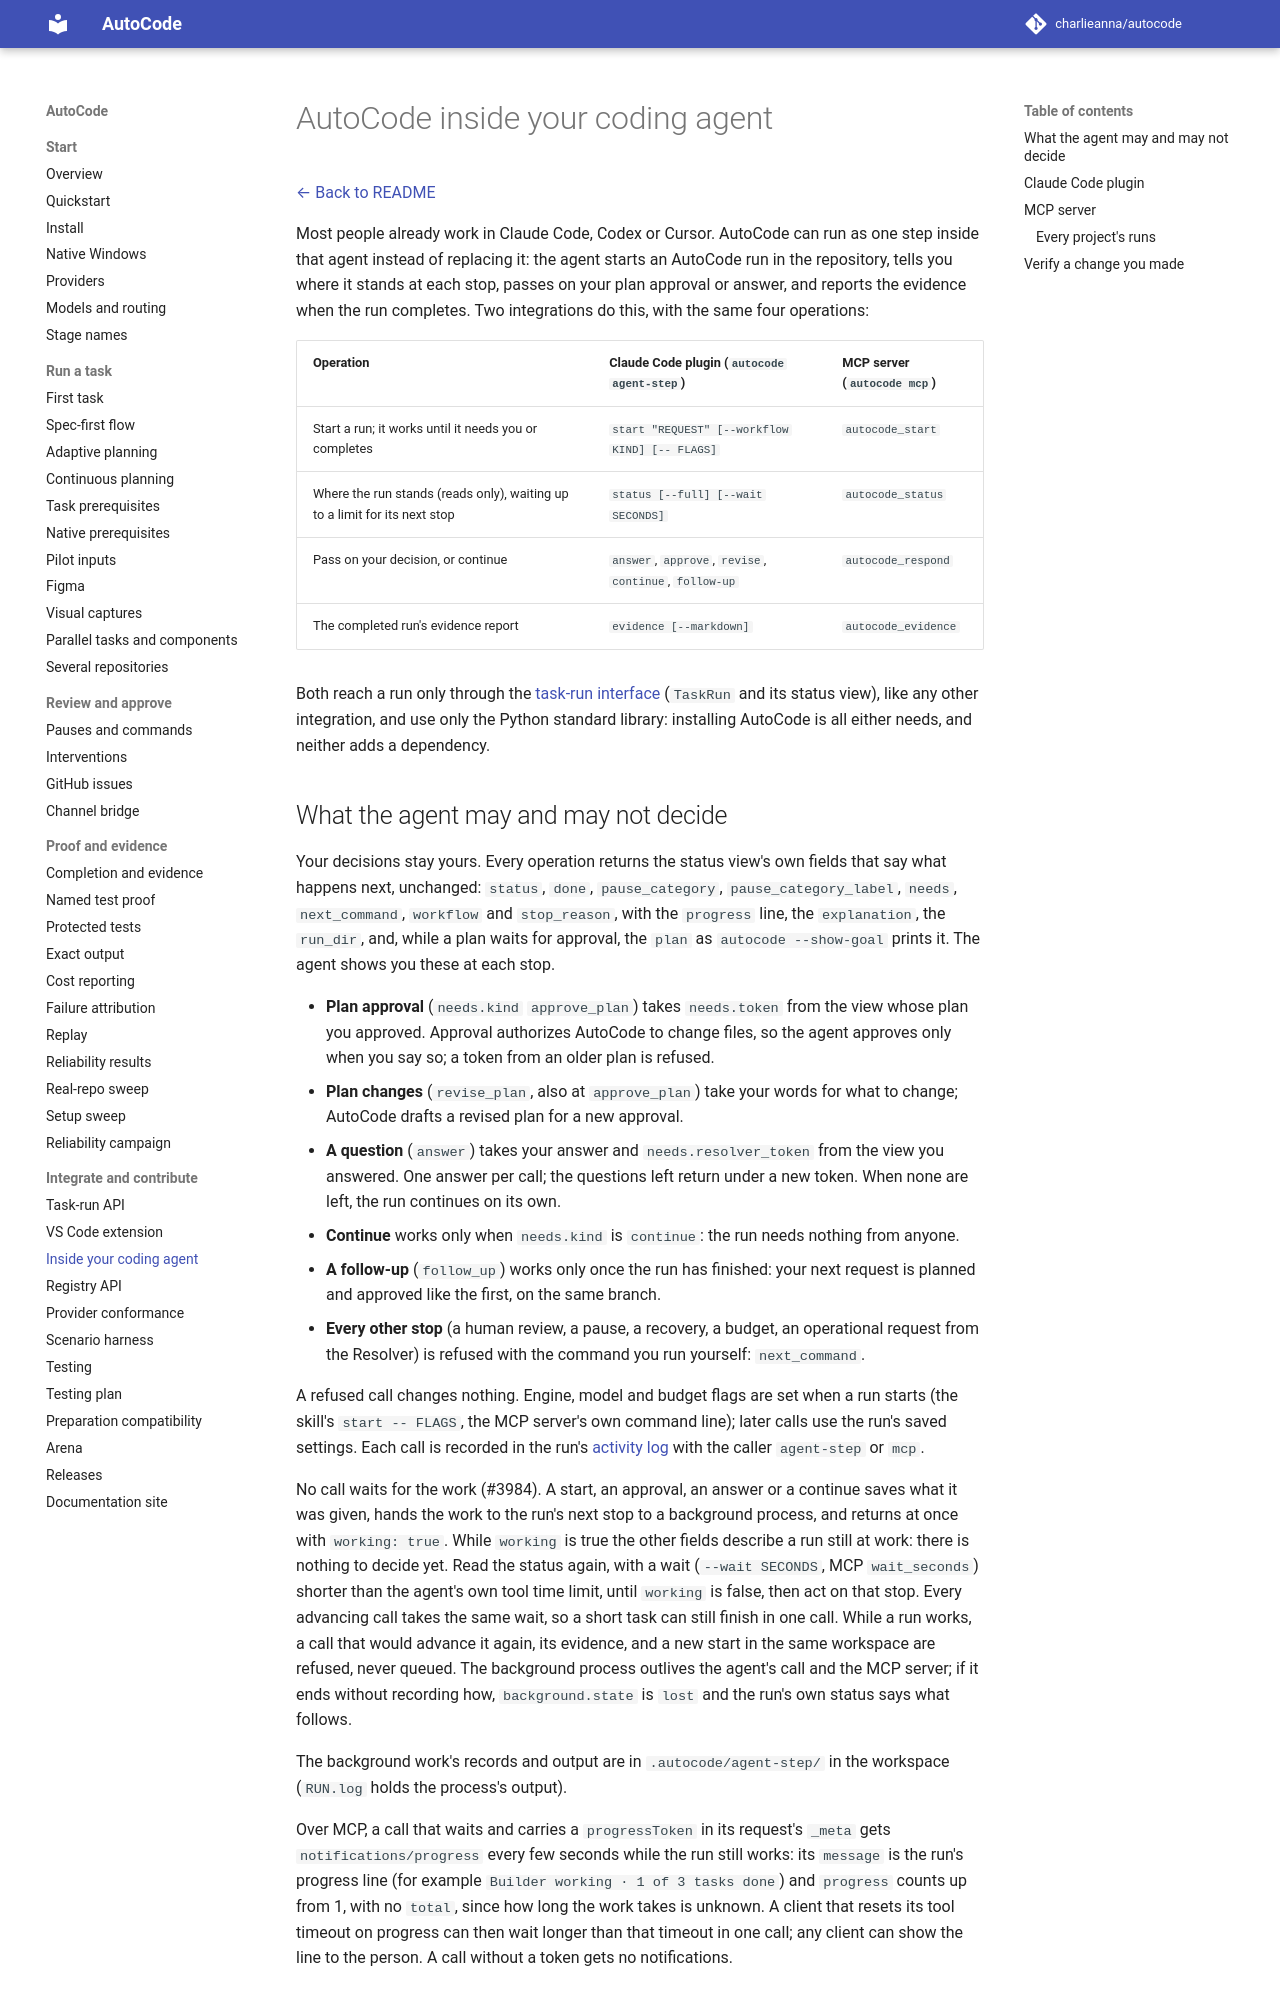

repository: charlieanna/autocode · page: latest/agent-step/index.html · generator: mkdocs

# AutoCode inside your coding agent

[← Back to README](../README.md)

Most people already work in Claude Code, Codex or Cursor. AutoCode can run as one
step inside that agent instead of replacing it: the agent starts an AutoCode run
in the repository, tells you where it stands at each stop, passes on your plan
approval or answer, and reports the evidence when the run completes. Two
integrations do this, with the same four operations:

| Operation | Claude Code plugin (`autocode agent-step`) | MCP server (`autocode mcp`) |
| --- | --- | --- |
| Start a run; it works until it needs you or completes | `start "REQUEST" [--workflow KIND] [-- FLAGS]` | `autocode_start` |
| Where the run stands (reads only), waiting up to a limit for its next stop | `status [--full] [--wait SECONDS]` | `autocode_status` |
| Pass on your decision, or continue | `answer`, `approve`, `revise`, `continue`, `follow-up` | `autocode_respond` |
| The completed run's evidence report | `evidence [--markdown]` | `autocode_evidence` |

Both reach a run only through the [task-run interface](task-run.md) (`TaskRun`
and its status view), like any other integration, and use only the Python
standard library: installing AutoCode is all either needs, and neither adds a
dependency.
